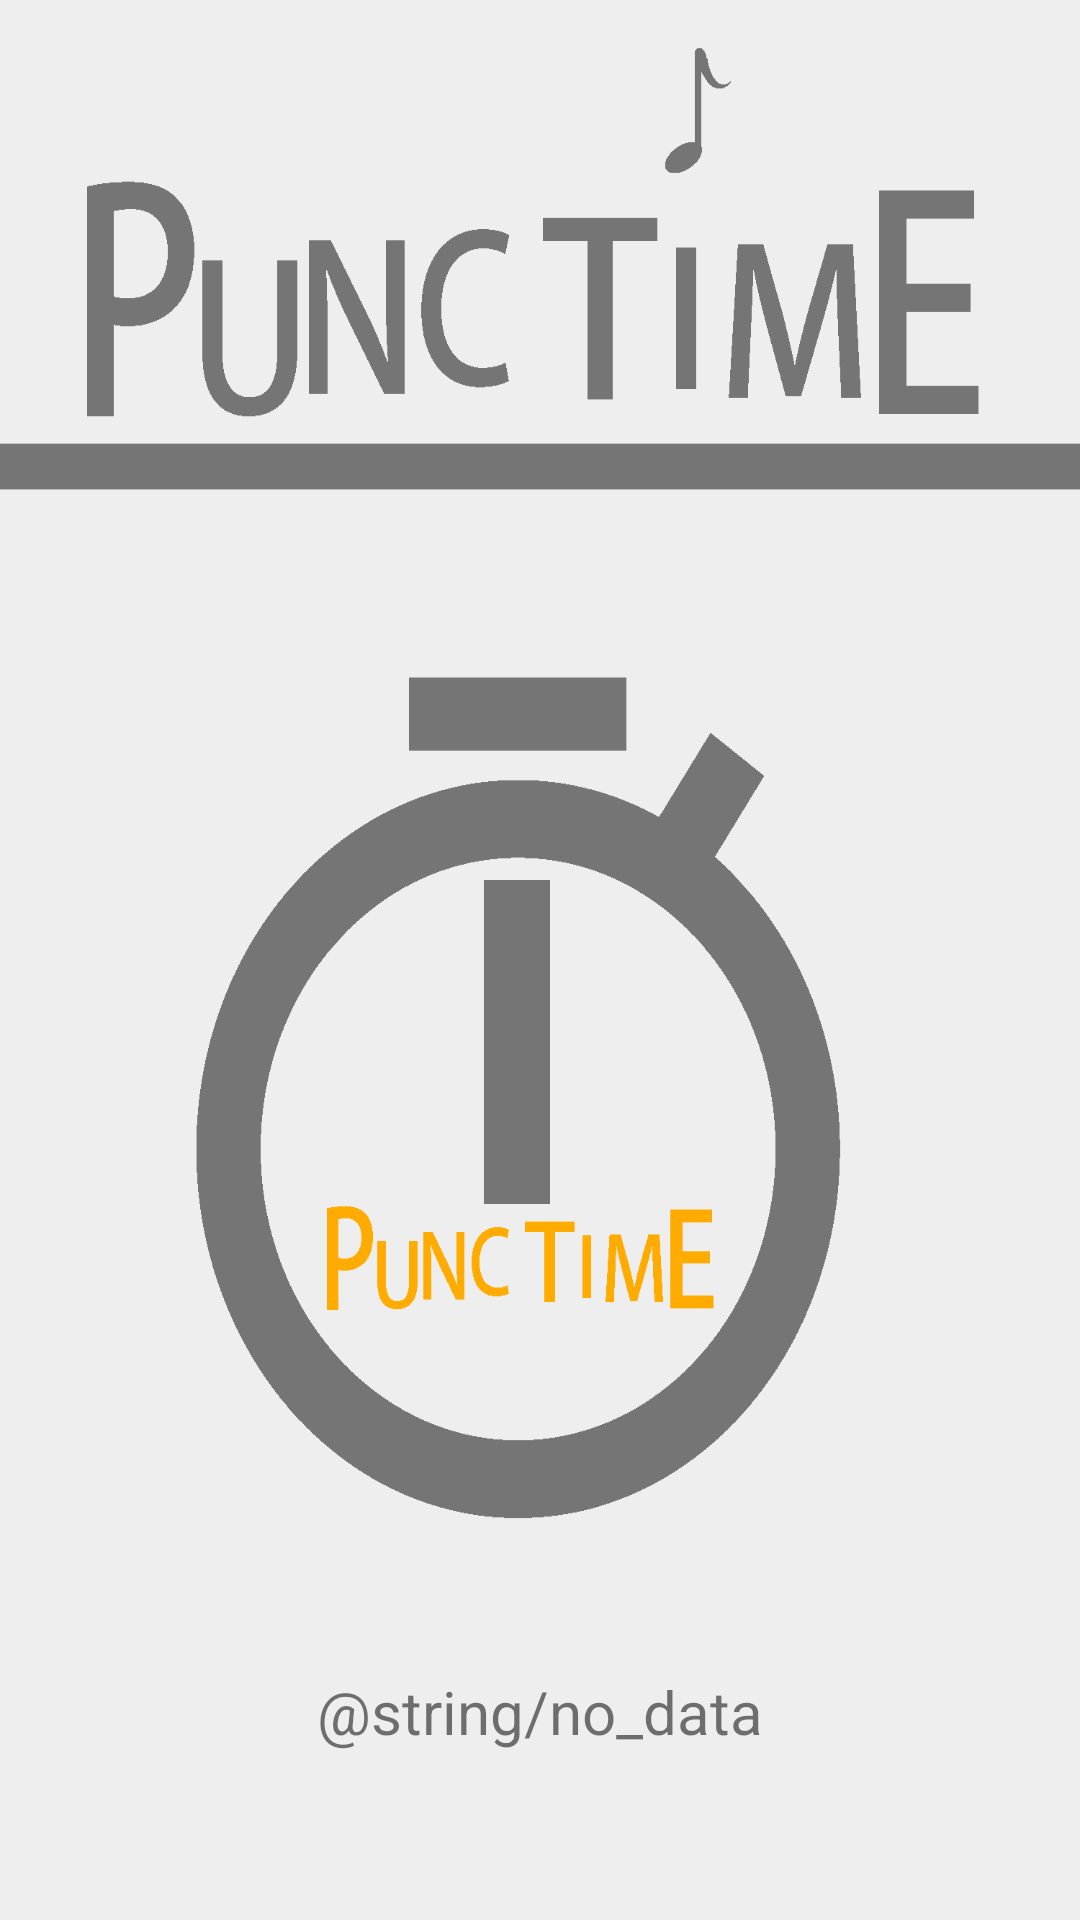

Reconstruct the res/layout file that produces this screen, plus the resources it refers to.
<!-- AndroidManifest.xml: application theme AppTheme -->
<!-- res/layout/fragment_empty.xml -->
<?xml version="1.0" encoding="utf-8"?>

<android.support.constraint.ConstraintLayout xmlns:android="http://schemas.android.com/apk/res/android"
    xmlns:app="http://schemas.android.com/apk/res-auto"
    android:layout_width="match_parent" android:layout_height="match_parent">

    <ImageView
        android:layout_width="match_parent"
        android:layout_height="wrap_content"
        android:scaleType="fitXY"
        android:src="@drawable/page_no_data"/>

    <TextView
        android:layout_width="wrap_content"
        android:layout_height="wrap_content"
        android:layout_marginBottom="56dp"
        android:text="@string/no_data"
        android:textSize="20sp"
        app:layout_constraintBottom_toBottomOf="parent"
        app:layout_constraintEnd_toEndOf="parent"
        app:layout_constraintStart_toStartOf="parent" />

</android.support.constraint.ConstraintLayout>
<!-- resources referenced by this layout -->
<resources>
  <!-- drawable page_no_data: png bitmap (drawable-xhdpi, 13626 bytes) -->
  <string name="no_data">No data yet..</string>
  <style name="AppTheme" parent="Theme.AppCompat.Light.DarkActionBar">
          
          <item name="colorPrimary">@color/colorPrimary</item>
          <item name="colorPrimaryDark">@color/colorPrimary</item>
          <item name="colorAccent">@color/colorAccent</item>
          <item name="preferenceTheme">@style/PreferenceThemeOverlay</item>
      </style>
  <color name="colorPrimary">#6200EA</color>
  <color name="colorAccent">#FF6D00</color>
</resources>
